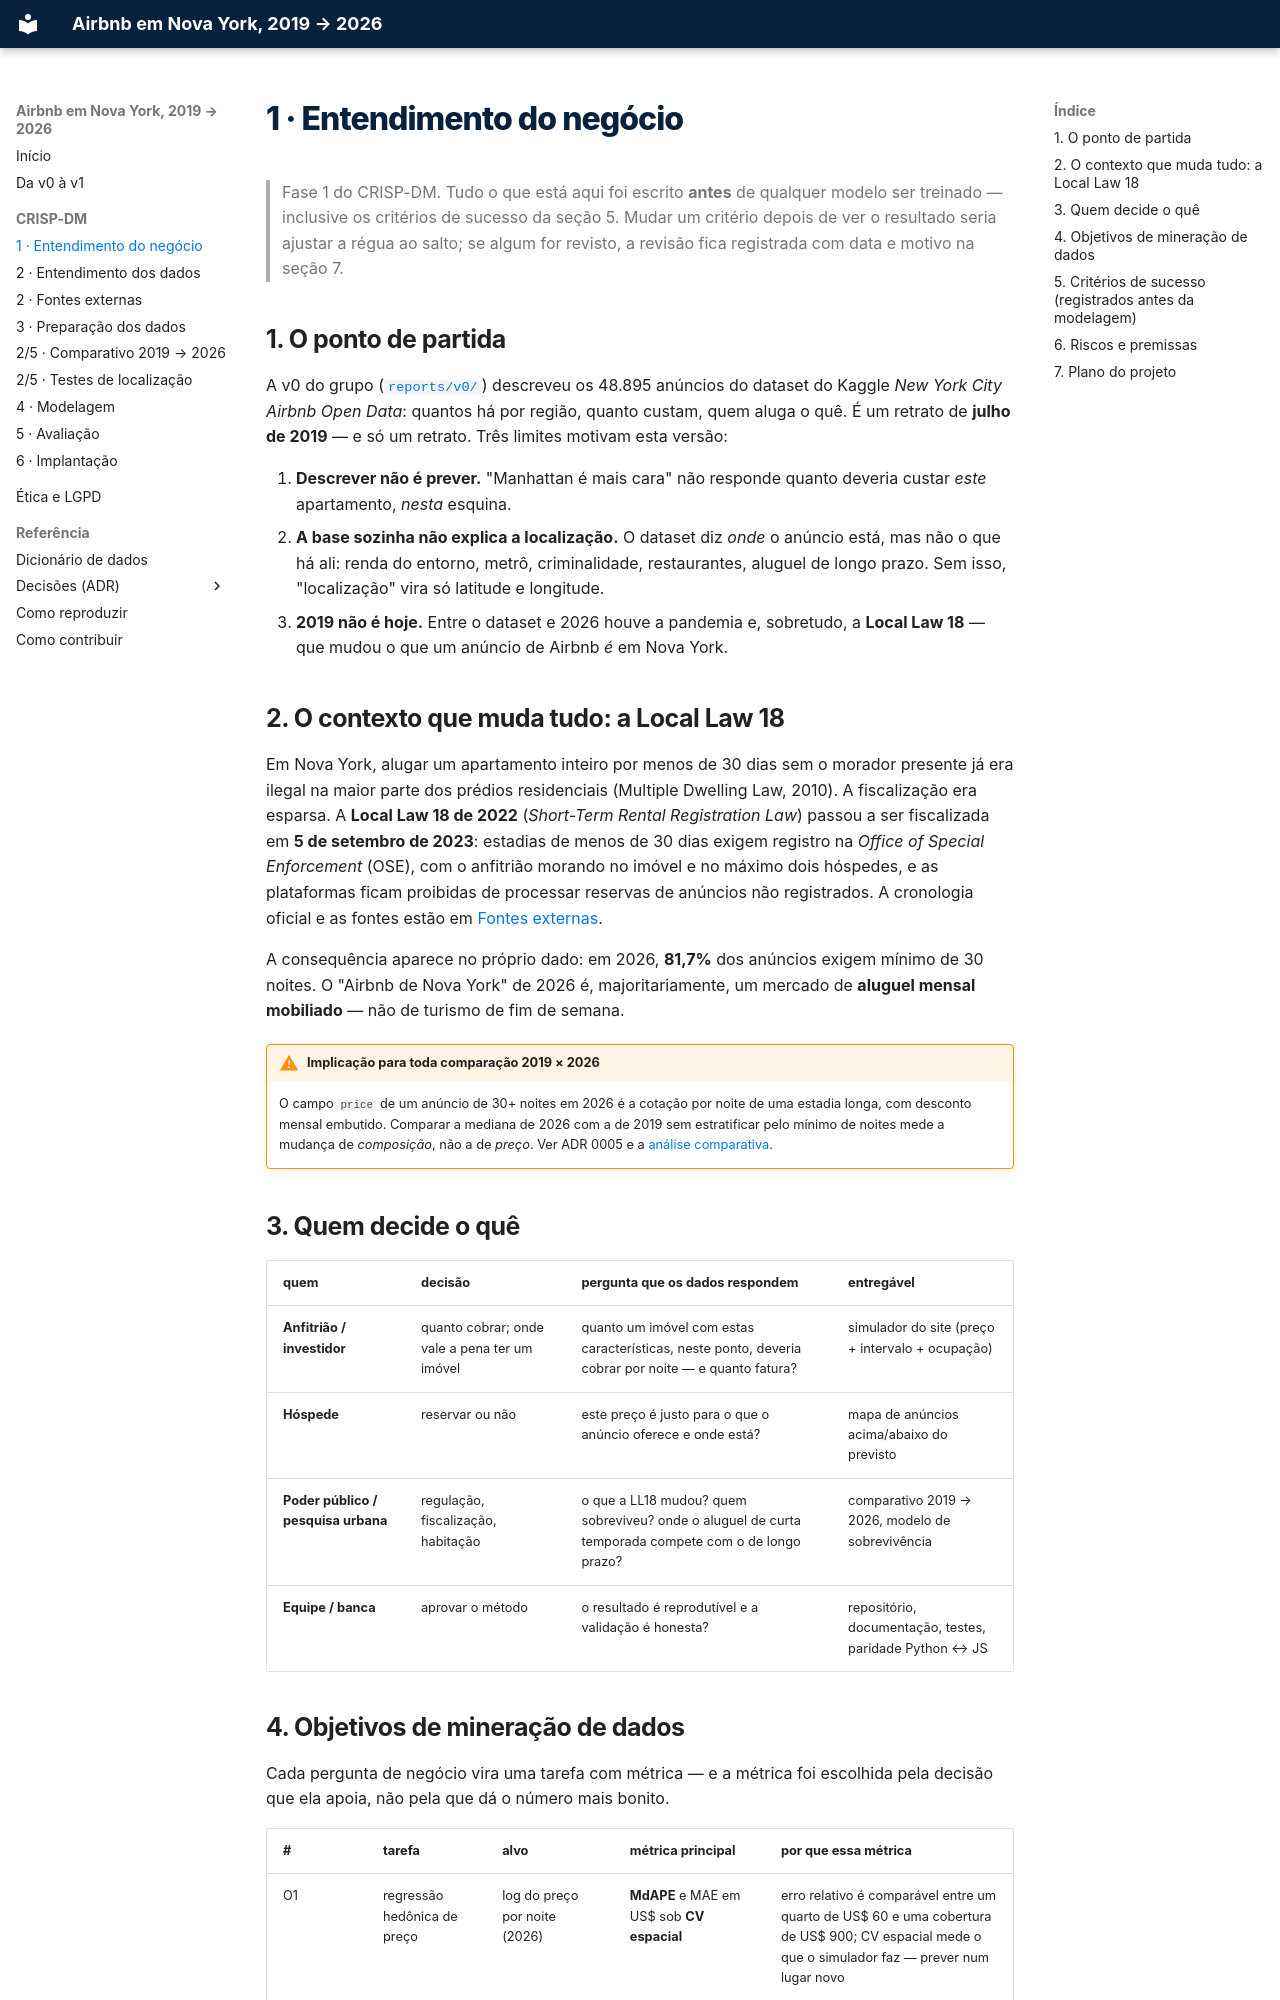

repository: felipe44776-eseg/data-science-2-eseg-airbnb-nyc · page: 01-entendimento-do-negocio/index.html · generator: mkdocs

# 1 · Entendimento do negócio

> Fase 1 do CRISP-DM. Tudo o que está aqui foi escrito **antes** de qualquer
> modelo ser treinado — inclusive os critérios de sucesso da seção 5. Mudar um
> critério depois de ver o resultado seria ajustar a régua ao salto; se algum for
> revisto, a revisão fica registrada com data e motivo na seção 7.

## 1. O ponto de partida

A v0 do grupo ([`reports/v0/`](https://github.com/felipe44776-eseg/data-science-2-eseg-airbnb-nyc/tree/main/reports/v0))
descreveu os 48.895 anúncios do dataset do Kaggle *New York City Airbnb Open Data*:
quantos há por região, quanto custam, quem aluga o quê. É um retrato de **julho de
2019** — e só um retrato. Três limites motivam esta versão:

1. **Descrever não é prever.** "Manhattan é mais cara" não responde quanto deveria
   custar *este* apartamento, *nesta* esquina.
2. **A base sozinha não explica a localização.** O dataset diz *onde* o anúncio está,
   mas não o que há ali: renda do entorno, metrô, criminalidade, restaurantes, aluguel
   de longo prazo. Sem isso, "localização" vira só latitude e longitude.
3. **2019 não é hoje.** Entre o dataset e 2026 houve a pandemia e, sobretudo, a
   **Local Law 18** — que mudou o que um anúncio de Airbnb *é* em Nova York.

## 2. O contexto que muda tudo: a Local Law 18

Em Nova York, alugar um apartamento inteiro por menos de 30 dias sem o morador
presente já era ilegal na maior parte dos prédios residenciais (Multiple Dwelling
Law, 2010). A fiscalização era esparsa. A **Local Law 18 de 2022** (*Short-Term
Rental Registration Law*) passou a ser fiscalizada em **5 de setembro de 2023**:
estadias de menos de 30 dias exigem registro na *Office of Special Enforcement*
(OSE), com o anfitrião morando no imóvel e no máximo dois hóspedes, e as
plataformas ficam proibidas de processar reservas de anúncios não registrados.
A cronologia oficial e as fontes estão em [Fontes externas](03-fontes-externas.md).

A consequência aparece no próprio dado: em 2026, **81,7%** dos anúncios exigem
mínimo de 30 noites. O "Airbnb de Nova York" de 2026 é, majoritariamente, um
mercado de **aluguel mensal mobiliado** — não de turismo de fim de semana.

!!! warning "Implicação para toda comparação 2019 × 2026"
    O campo `price` de um anúncio de 30+ noites em 2026 é a cotação por noite de
    uma estadia longa, com desconto mensal embutido. Comparar a mediana de 2026 com a
    de 2019 sem estratificar pelo mínimo de noites mede a mudança de *composição*,
    não a de *preço*. Ver ADR 0005 e a [análise comparativa](05-comparativo-2019-2026.md).

## 3. Quem decide o quê

| quem | decisão | pergunta que os dados respondem | entregável |
|---|---|---|---|
| **Anfitrião / investidor** | quanto cobrar; onde vale a pena ter um imóvel | quanto um imóvel com estas características, neste ponto, deveria cobrar por noite — e quanto fatura? | simulador do site (preço + intervalo + ocupação) |
| **Hóspede** | reservar ou não | este preço é justo para o que o anúncio oferece e onde está? | mapa de anúncios acima/abaixo do previsto |
| **Poder público / pesquisa urbana** | regulação, fiscalização, habitação | o que a LL18 mudou? quem sobreviveu? onde o aluguel de curta temporada compete com o de longo prazo? | comparativo 2019 → 2026, modelo de sobrevivência |
| **Equipe / banca** | aprovar o método | o resultado é reprodutível e a validação é honesta? | repositório, documentação, testes, paridade Python ↔ JS |
